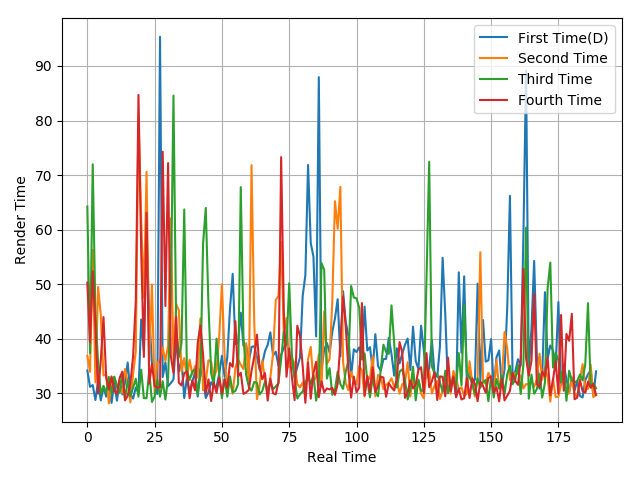

Values plotted in this chart, from the file beside it:
34.17, 31.18, 31.5, 28.78, 32.19, 28.7, 31.13, 29.39, 31.96, 28.24, 32.04, 28.65, 32.34, 29.79, 31.98, 35.64, 29.77, 29.03, 31.05, 30.08, 43.52, 37.71, 59.32, 44.24
36.88, 33.93, 56.3, 32.02, 49.51, 44.27, 33.27, 33.47, 28.15, 31.75, 32.98, 31.55, 31.18, 30.06, 34.47, 32.03, 28.34, 33.49, 37.69, 80.74, 62.09, 47.52, 70.61, 35.94
64.23, 37.34, 71.97, 44.73, 35.53, 29.85, 31.36, 30.15, 33, 29.94, 33.06, 31.17, 30.09, 33.83, 28.98, 32.38, 29.43, 31.06, 32.66, 29.38, 34.33, 29.11, 29.1, 34.14
50.28, 39.31, 52.36, 42.2, 29.94, 36.09, 43.98, 32.9, 30.69, 33.1, 30.45, 29.91, 32.82, 33.96, 28.7, 29.55, 31.9, 36.78, 46.88, 84.68, 56.16, 36.67, 63.11, 31.76
